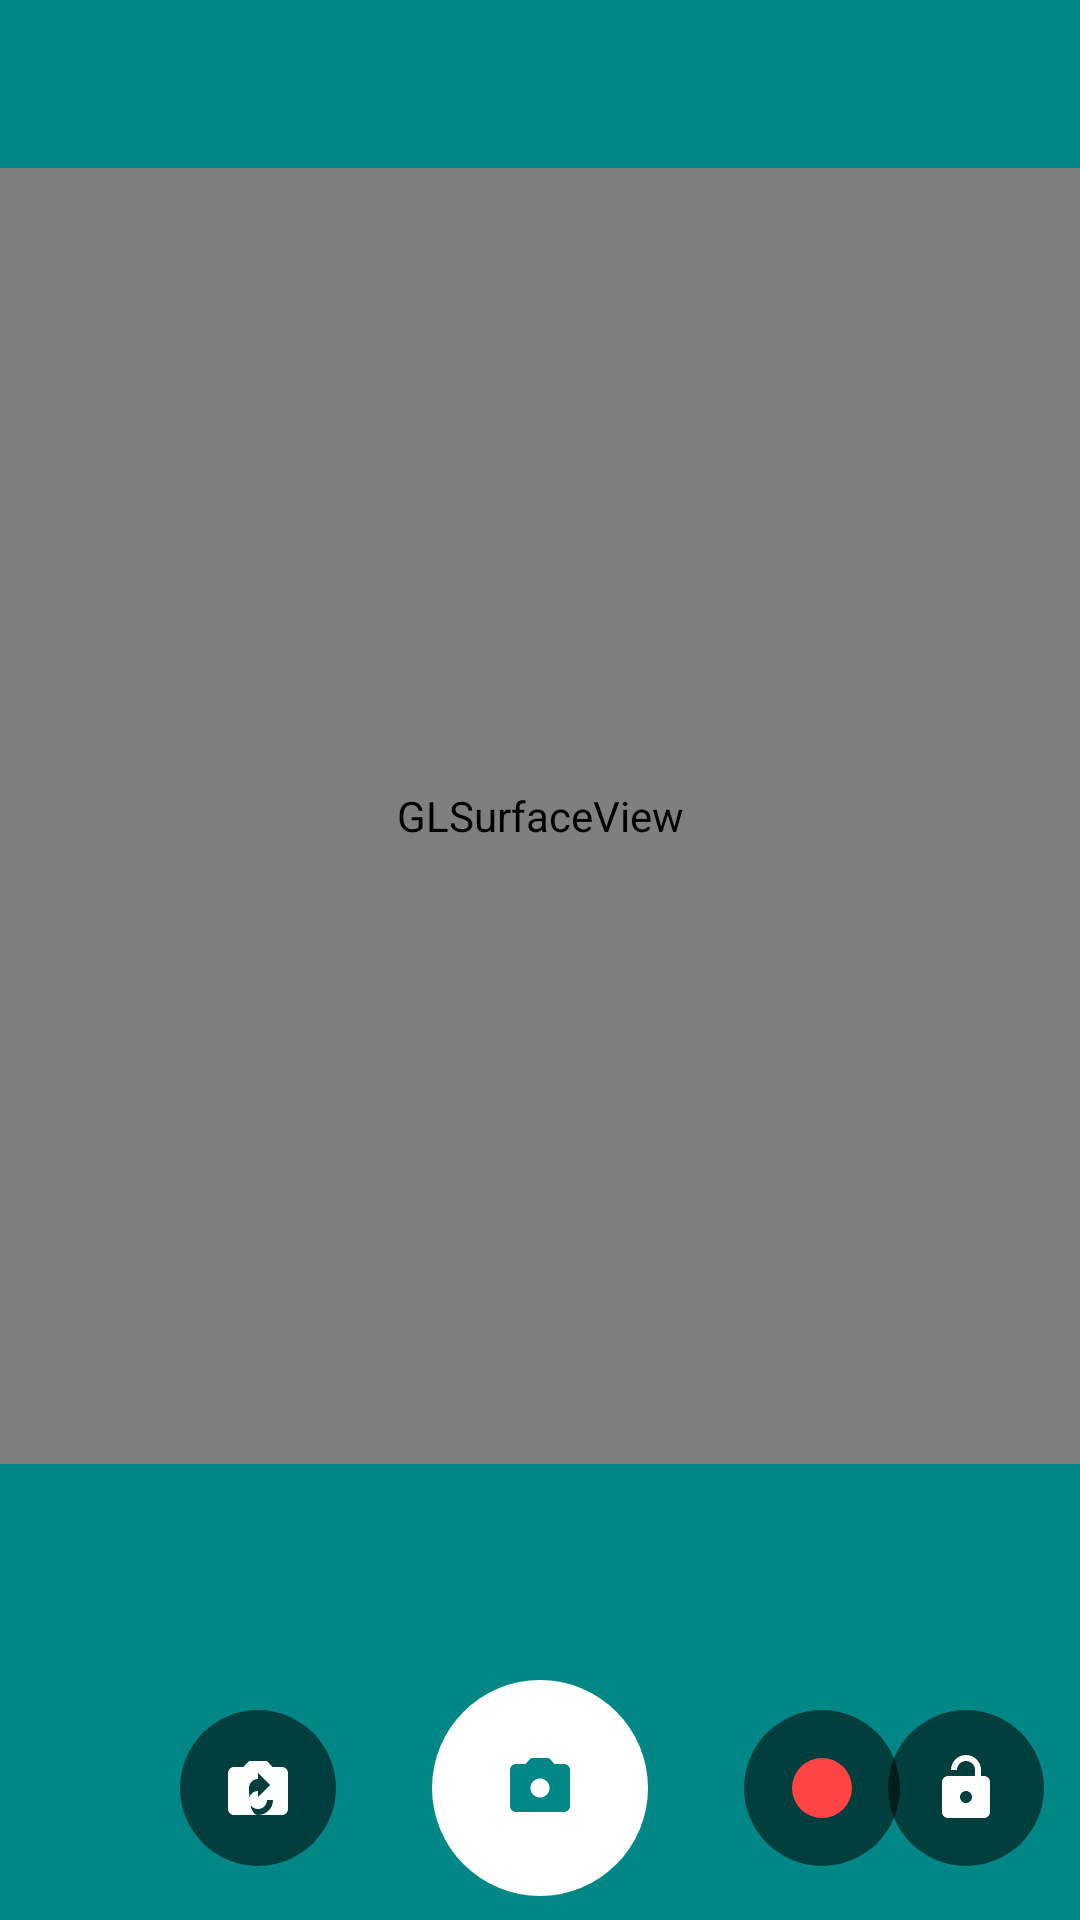

The Android layout XML behind this screen, and the referenced resources:
<!-- AndroidManifest.xml: application theme Theme.RetroVibeCam -->
<!-- res/layout/activity_main.xml -->
<?xml version="1.0" encoding="utf-8"?>
<androidx.constraintlayout.widget.ConstraintLayout
    xmlns:android="http://schemas.android.com/apk/res/android"
    xmlns:app="http://schemas.android.com/apk/res-auto"
    android:layout_width="match_parent"
    android:layout_height="match_parent"
    android:background="?attr/colorPrimary">

    <androidx.appcompat.widget.Toolbar
        android:id="@+id/toolbar"
        android:layout_width="0dp"
        android:layout_height="?attr/actionBarSize"
        android:background="?attr/colorPrimary"
        app:titleTextColor="@color/white"
        app:layout_constraintTop_toTopOf="parent"
        app:layout_constraintStart_toStartOf="parent"
        app:layout_constraintEnd_toEndOf="parent"/>

    <android.opengl.GLSurfaceView
        android:id="@+id/glSurfaceView"
        android:layout_width="0dp"
        android:layout_height="0dp"
        app:layout_constraintTop_toBottomOf="@id/toolbar"
        app:layout_constraintBottom_toTopOf="@id/rvPalettes"
        app:layout_constraintStart_toStartOf="parent"
        app:layout_constraintEnd_toEndOf="parent"/>

    
    <LinearLayout
        android:id="@+id/recordingIndicator"
        android:layout_width="wrap_content"
        android:layout_height="wrap_content"
        android:layout_marginStart="12dp"
        android:layout_marginTop="12dp"
        android:orientation="horizontal"
        android:gravity="center_vertical"
        android:paddingStart="10dp"
        android:paddingEnd="12dp"
        android:paddingTop="6dp"
        android:paddingBottom="6dp"
        android:background="@drawable/bg_recording_indicator"
        android:visibility="gone"
        app:layout_constraintStart_toStartOf="parent"
        app:layout_constraintTop_toBottomOf="@id/toolbar">

        <View
            android:id="@+id/recordingDot"
            android:layout_width="10dp"
            android:layout_height="10dp"
            android:layout_marginEnd="8dp"
            android:background="@drawable/bg_record_dot"/>

        <TextView
            android:id="@+id/tvRecordingTime"
            android:layout_width="wrap_content"
            android:layout_height="wrap_content"
            android:text="00:00"
            android:textColor="#FF4444"
            android:textSize="16sp"
            android:textStyle="bold"
            android:fontFamily="monospace"/>

    </LinearLayout>

    
    <ImageButton
        android:id="@+id/btnLock"
        android:layout_width="52dp"
        android:layout_height="52dp"
        android:layout_marginEnd="12dp"
        android:background="@drawable/bg_icon_button"
        android:src="@drawable/ic_lock_open"
        android:padding="12dp"
        android:contentDescription="Lock Exposure"
        app:layout_constraintTop_toTopOf="@id/buttonRow"
        app:layout_constraintBottom_toBottomOf="@id/buttonRow"
        app:layout_constraintEnd_toEndOf="parent"/>

    
    <androidx.recyclerview.widget.RecyclerView
        android:id="@+id/rvPalettes"
        android:layout_width="0dp"
        android:layout_height="64dp"
        android:paddingStart="8dp"
        android:paddingEnd="8dp"
        android:clipToPadding="false"
        app:layout_constraintBottom_toTopOf="@id/buttonRow"
        app:layout_constraintStart_toStartOf="parent"
        app:layout_constraintEnd_toEndOf="parent"/>

    
    <LinearLayout
        android:id="@+id/buttonRow"
        android:layout_width="0dp"
        android:layout_height="88dp"
        android:orientation="horizontal"
        android:gravity="center"
        app:layout_constraintBottom_toBottomOf="parent"
        app:layout_constraintStart_toStartOf="parent"
        app:layout_constraintEnd_toEndOf="parent">

        <ImageButton
            android:id="@+id/btnFlip"
            android:layout_width="52dp"
            android:layout_height="52dp"
            android:layout_marginEnd="32dp"
            android:background="@drawable/bg_icon_button"
            android:src="@drawable/ic_flip"
            android:padding="12dp"
            android:contentDescription="Switch Camera"/>

        <ImageButton
            android:id="@+id/btnCapture"
            android:layout_width="72dp"
            android:layout_height="72dp"
            android:background="@drawable/bg_shutter_button"
            android:src="@drawable/ic_camera"
            android:padding="16dp"
            android:contentDescription="Take Photo"/>

        <ImageButton
            android:id="@+id/btnRecord"
            android:layout_width="52dp"
            android:layout_height="52dp"
            android:layout_marginStart="32dp"
            android:background="@drawable/bg_icon_button"
            android:src="@drawable/ic_record"
            android:padding="12dp"
            android:contentDescription="Record Video"/>

    </LinearLayout>

</androidx.constraintlayout.widget.ConstraintLayout>
<!-- resources referenced by this layout -->
<resources>
  <!-- drawable bg_icon_button (drawable) -->
  <?xml version="1.0" encoding="utf-8"?>
  <ripple xmlns:android="http://schemas.android.com/apk/res/android"
      android:color="#40FFFFFF">
      <item>
          <shape android:shape="oval">
              <solid android:color="#88000000"/>
          </shape>
      </item>
  </ripple>
  <!-- drawable bg_record_dot (drawable) -->
  <?xml version="1.0" encoding="utf-8"?>
  <shape xmlns:android="http://schemas.android.com/apk/res/android"
      android:shape="oval">
      <solid android:color="#FF4444"/>
  </shape>
  <!-- drawable bg_recording_indicator (drawable) -->
  <?xml version="1.0" encoding="utf-8"?>
  <shape xmlns:android="http://schemas.android.com/apk/res/android"
      android:shape="rectangle">
      <solid android:color="#99000000"/>
      <corners android:radius="16dp"/>
  </shape>
  <!-- drawable bg_shutter_button (drawable) -->
  <?xml version="1.0" encoding="utf-8"?>
  <ripple xmlns:android="http://schemas.android.com/apk/res/android"
      android:color="#40000000">
      <item>
          <shape android:shape="oval">
              <solid android:color="#FFFFFFFF"/>
          </shape>
      </item>
  </ripple>
  <!-- drawable ic_camera (drawable) -->
  <?xml version="1.0" encoding="utf-8"?>
  <vector xmlns:android="http://schemas.android.com/apk/res/android"
      android:width="24dp"
      android:height="24dp"
      android:viewportWidth="24"
      android:viewportHeight="24">
      <path
          android:fillColor="#018786"
          android:pathData="M12,15.2A3.2,3.2 0,0,1 8.8,12A3.2,3.2 0,0,1 12,8.8A3.2,3.2 0,0,1 15.2,12A3.2,3.2 0,0,1 12,15.2M9,2L7.17,4H4C2.9,4 2,4.9 2,6V18C2,19.1 2.9,20 4,20H20C21.1,20 22,19.1 22,18V6C22,4.9 21.1,4 20,4H16.83L15,2H9Z"/>
  </vector>
  <!-- drawable ic_flip (drawable) -->
  <?xml version="1.0" encoding="utf-8"?>
  <vector xmlns:android="http://schemas.android.com/apk/res/android"
      android:width="24dp"
      android:height="24dp"
      android:viewportWidth="24"
      android:viewportHeight="24">
      <path
          android:fillColor="#FFFFFF"
          android:pathData="M20,5h-3.17L15,3H9L7.17,5H4C2.9,5 2,5.9 2,7v12c0,1.1 0.9,2 2,2h16c1.1,0 2-0.9,2-2V7C22,5.9 21.1,5 20,5zM9,12c0-1.66 1.34-3 3-3V7l4,4-4,4v-2c-1.66,0-3,1.34-3,3s1.34,3 3,3s3-1.34,3-3h2c0,2.76-2.24,5-5,5S9,14.76,9,12z"/>
  </vector>
  <!-- drawable ic_lock_open (drawable) -->
  <?xml version="1.0" encoding="utf-8"?>
  <vector xmlns:android="http://schemas.android.com/apk/res/android"
      android:width="24dp"
      android:height="24dp"
      android:viewportWidth="24"
      android:viewportHeight="24">
      <path
          android:fillColor="#FFFFFF"
          android:pathData="M18,8h-1V6c0-2.76-2.24-5-5-5S7,3.24,7,6h2c0-1.66,1.34-3,3-3s3,1.34,3,3v2H6c-1.1,0-2,0.9-2,2v10c0,1.1,0.9,2,2,2h12c1.1,0,2-0.9,2-2V10C20,8.9,19.1,8,18,8zM12,17c-1.1,0-2-0.9-2-2s0.9-2,2-2,2,0.9,2,2S13.1,17,12,17z"/>
  </vector>
  <!-- drawable ic_record (drawable) -->
  <?xml version="1.0" encoding="utf-8"?>
  <vector xmlns:android="http://schemas.android.com/apk/res/android"
      android:width="24dp"
      android:height="24dp"
      android:viewportWidth="24"
      android:viewportHeight="24">
      <path
          android:fillColor="#FF4444"
          android:pathData="M12,2A10,10 0,0,0 2,12A10,10 0,0,0 12,22A10,10 0,0,0 22,12A10,10 0,0,0 12,2Z"/>
  </vector>
  <style name="Theme.RetroVibeCam" parent="Theme.MaterialComponents.DayNight.NoActionBar">
          <item name="colorPrimary">@color/teal_700</item>
          <item name="colorPrimaryVariant">@color/teal_200</item>
          <item name="colorOnPrimary">@color/white</item>
          <item name="colorSecondary">@color/teal_200</item>
          <item name="colorSecondaryVariant">@color/teal_700</item>
          <item name="colorOnSecondary">@color/black</item>
          <item name="android:statusBarColor">?attr/colorPrimaryVariant</item>
      </style>
  <!-- not gathered from this repository: default colours our renderer supplied (Android Studio template values) -->
  <color name="teal_200">#FF03DAC5</color>
  <color name="teal_700">#FF018786</color>
  <color name="black">#FF000000</color>
  <color name="white">#FFFFFFFF</color>
</resources>
